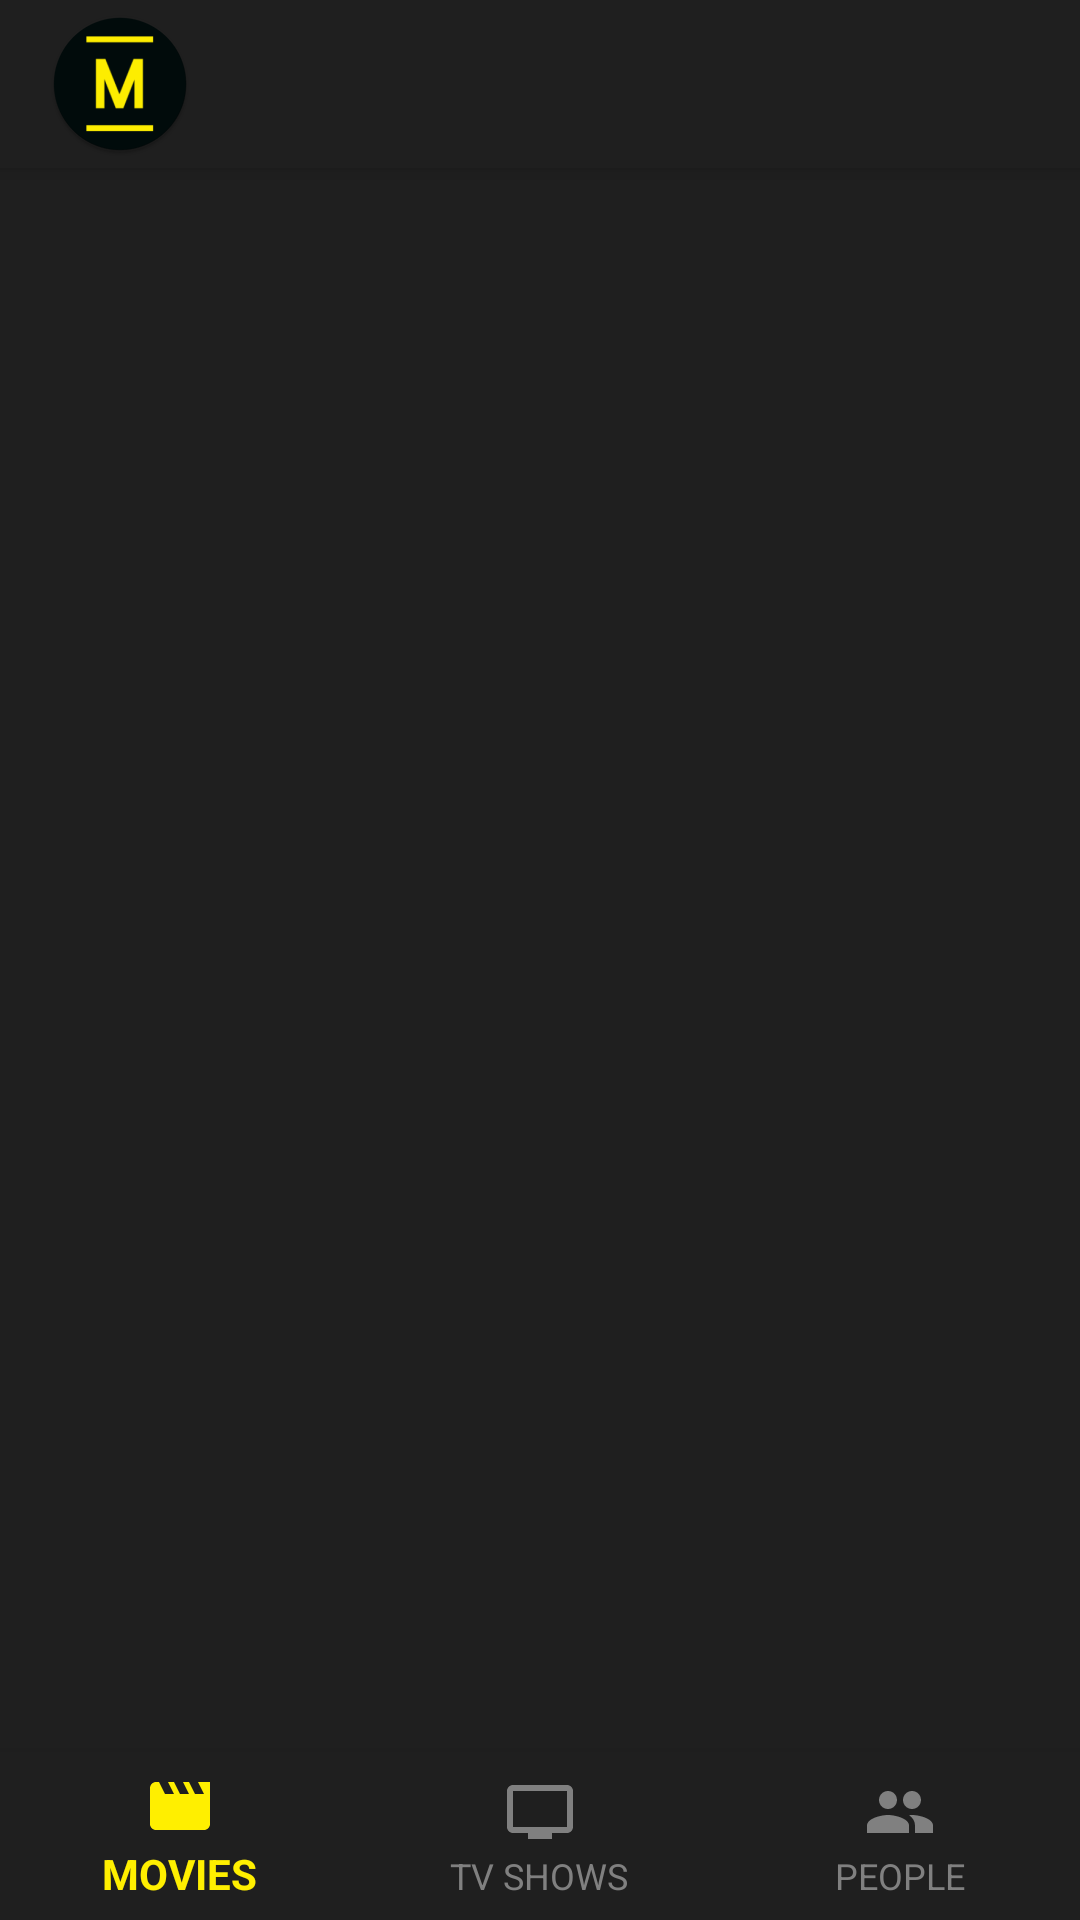

Write the Android layout XML for this screen, with the resource values it uses.
<!-- AndroidManifest.xml: activity theme Theme.AppCompat.NoActionBar -->
<!-- res/layout/activity_main.xml -->
<?xml version="1.0" encoding="utf-8"?>
<android.support.design.widget.CoordinatorLayout xmlns:tools="http://schemas.android.com/tools"
    android:layout_height="match_parent"
    android:layout_width="match_parent"
    xmlns:android="http://schemas.android.com/apk/res/android"
    xmlns:app="http://schemas.android.com/apk/res-auto">

    <android.support.design.widget.AppBarLayout
        android:layout_width="match_parent"
        android:layout_height="wrap_content"
        android:theme="@style/AppTheme.AppBarOverlay">

        <android.support.v7.widget.Toolbar
            android:id="@+id/toolbar"
            android:layout_width="match_parent"
            android:layout_height="?android:attr/actionBarSize"
            android:background="@color/colorPrimaryDark"
            style="@style/AppTheme.PopUpOverlay"
            app:layout_scrollFlags="enterAlways|scroll">

            <LinearLayout
                android:layout_width="wrap_content"
                android:layout_height="wrap_content">
                <ImageView
                    android:layout_width="wrap_content"
                    android:layout_height="wrap_content"
                    android:src="@mipmap/ic_launcher_movie_icon_round"/>
            </LinearLayout>


        </android.support.v7.widget.Toolbar>


    </android.support.design.widget.AppBarLayout>


        <android.support.v4.widget.NestedScrollView
            android:layout_width="match_parent"
            android:layout_height="600dp"
            app:layout_behavior="@string/appbar_scrolling_view_behavior"
            android:background="@color/colorPrimaryDark"
            android:layout_above="@id/bottomNavigation">

            <RelativeLayout xmlns:android="http://schemas.android.com/apk/res/android"
                xmlns:app="http://schemas.android.com/apk/res-auto"
                xmlns:tools="http://schemas.android.com/tools"
                android:layout_width="match_parent"
                android:layout_height="match_parent"
                tools:context=".MainActivity"
                android:background="@color/colorPrimaryDark">

                <FrameLayout
                    android:layout_width="match_parent"
                    android:layout_height="match_parent"
                    android:layout_above="@id/bottomNavigation"
                    android:id="@+id/fragmentContainer"
                    tools:ignore="NotSibling"/>

            </RelativeLayout>

        </android.support.v4.widget.NestedScrollView>

        <android.support.design.widget.BottomNavigationView
            android:id="@+id/bottomNavigation"
            android:layout_width="match_parent"
            android:layout_height="wrap_content"
            android:layout_gravity="bottom"
            app:menu="@menu/bottom_nav_menu"
            android:background="@color/colorPrimaryDark"
            app:itemIconTint="@color/color_template"
            app:itemTextColor="@color/color_template" />


</android.support.design.widget.CoordinatorLayout>
<!-- resources referenced by this layout -->
<resources>
  <color name="colorPrimaryDark">#1F1F1F</color>
  <!-- mipmap ic_launcher_movie_icon_round: png bitmap (mipmap-hdpi, 2624 bytes) -->
  <style name="AppTheme.AppBarOverlay" parent="ThemeOverlay.AppCompat.Dark.ActionBar" />
  <style name="AppTheme.PopUpOverlay" parent="Theme.AppCompat.Light" />
</resources>
